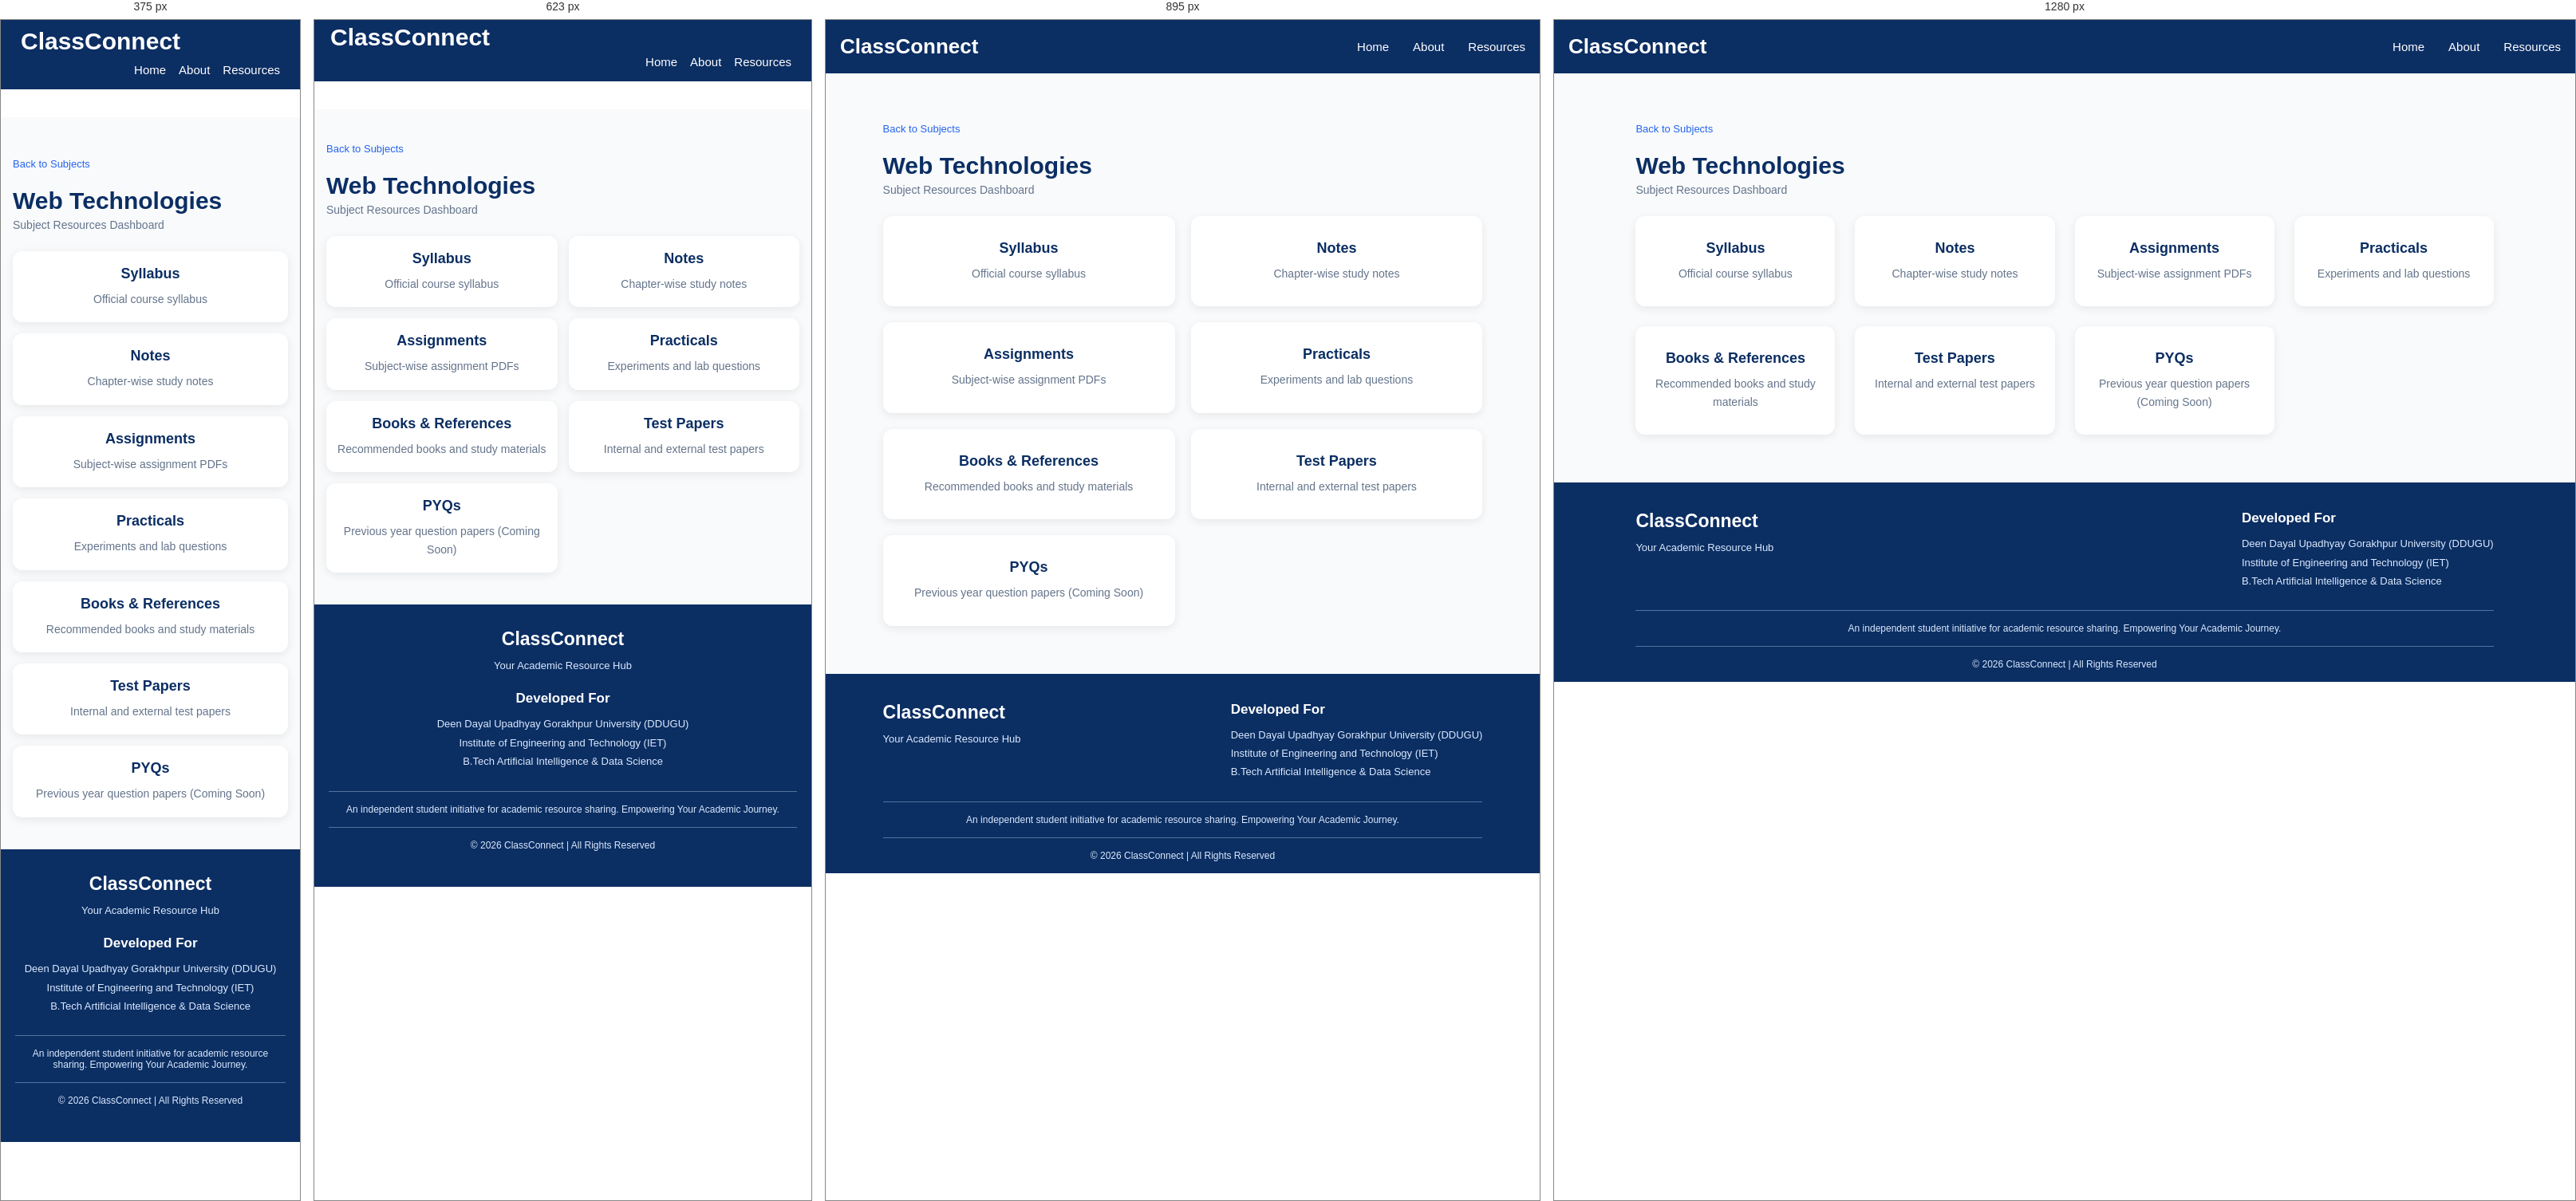
Rendered at 375 px, 623 px, 895 px and 1280 px, left to right.

<!-- file: AID102.html -->
<!DOCTYPE html>
<html lang="en">
<head>
    <meta charset="UTF-8">
    <meta name="viewport" content="width=device-width, initial-scale=1.0">
    <title>Subject-AID102 Resources | ClassConnect</title>
    <script src="https://kit.fontawesome.com/d90dcf48e7.js" crossorigin="anonymous"></script>
    <!-- <link rel="icon" type="image/jpg" href="assets/titleIcon.jpg"> -->
    <link rel="preconnect" href="https://fonts.googleapis.com">
    <link rel="preconnect" href="https://fonts.gstatic.com" crossorigin>
    <link
        href="https://fonts.googleapis.com/css2?family=Poppins:ital,wght@0,100;0,200;0,300;0,400;0,500;0,600;0,700;0,800;0,900;1,100;1,200;1,300;1,400;1,500;1,600;1,700;1,800;1,900&display=swap"
        rel="stylesheet">
    <link rel="stylesheet" href="/style.css">
</head>
<body>
    <nav class="navbar">
                <div class="logo">
                    <i class="fa-solid fa-graduation-cap"></i>
                    <span>ClassConnect</span>
                </div>

                <ul class="nav-links">
                    <li><a href="/index.html">Home</a></li>
                    <li><a href="/about.html">About</a></li>
                    <li><a href="/semesters.html">Resources</a></li>
                </ul>
            </nav>

<section class="academic-resources">
       <div class="semester-heading">
        <a href="/sem1_subject.html" class="back-home">
            <i class="fa-solid fa-arrow-left"></i>
            Back to Subjects
        </a>
        <h1>Web Technologies</h1>
        <p>Subject Resources Dashboard</p>
    </div>

        <div class="resources-container">

                <a href="/assets/semester 1/AID102.pdf" target="_blank"><div class="resources-card">
                    <i class="fa-solid fa-clipboard-list"></i>
                    <h3>Syllabus</h3>
                    <p> Official course syllabus</p>
                </div>
           </a>
                <a href="notes-page-webtech.html"><div class="resources-card">
                    <i class="fa-solid fa-book-open"></i>
                    <h3>Notes</h3>
                    <p>Chapter-wise study notes</p>
                </div>
            </a>
                <a href="assignments-page-webtech.html"><div class="resources-card">
                    <i class="fa-solid fa-file-lines"></i>
                    <h3>Assignments</h3>
                    <p>Subject-wise assignment PDFs</p>
                </div>
            </a>
                <a href="practicals-page-webtech.html"><div class="resources-card">
                    <i class="fa-solid fa-flask"></i>
                    <h3>Practicals</h3>
                    <p>Experiments and lab questions</p>
                </div>
</a>
                <a href="Books-page-webtech.html"><div class="resources-card">
                    <i class="fa-solid fa-book-bookmark"></i>
                    <h3>Books & References</h3>
                    <p>Recommended books and study materials</p>
                </div>
            </a>
                <a href="test-paper-page-webtech.html"><div class="resources-card">
                    <i class="fa-solid fa-file-pdf"></i>
                    <h3>Test Papers</h3>
                    <p>Internal and external test papers</p>
                </div>

            
                <a href="" style="cursor: not-allowed;"><div class="resources-card">
                    <i class="fa-solid fa-file-circle-question"></i>
                    <h3>PYQs</h3>
                    <p>Previous year question papers (Coming Soon)</p>
                </div></a>

        </div>
    </section>

             <footer class="footer">
        <div class="footer-container">
            <div class="footer-brand">
                <h2>
                    <i class="fa-solid fa-graduation-cap"></i>
                    ClassConnect
                </h2>
                <p>Your Academic Resource Hub</p>
            </div>
            <div class="footer-info">
                <h3>Developed For</h3>
                <p>Deen Dayal Upadhyay Gorakhpur University (DDUGU)</p>
                <p>Institute of Engineering and Technology (IET)</p>
                <p>B.Tech Artificial Intelligence & Data Science</p>
            </div>
        </div>
        <div class="footer-note">
            <p>An independent student initiative for academic resource sharing. Empowering Your Academic Journey.</p>
        </div>
        <div class="footer-bottom">
            <p>© 2026 ClassConnect | All Rights Reserved</p>
        </div>

    </footer>
</body>
</html>

/* @media block from style.css */
@media screen and (max-width: 1024px) {

    .about-hero {
        padding: 65px 6%;
    }

    .about-offer-grid {
        grid-template-columns: repeat(2, 1fr);
    }

}

/* @media block from style.css */
@media screen and (max-width: 767px) {

    .about-hero {
        min-height: 0;
        padding: 55px 22px;
        flex-direction: column;
        text-align: center;
        gap: 30px;
    }

    .about-hero-content {
        width: 100%;
    }

    .about-hero h1 {
        font-size: 34px;
    }

    .about-hero p {
        font-size: 14px;
    }

    .about-hero-icon {
        font-size: 85px;
        padding: 0;
    }

    .about-intro,
    .about-offer {
        padding: 50px 18px;
    }

    .about-section-heading h2,
    .mission-content h2 {
        font-size: 27px;
    }

    .about-intro-content p {
        font-size: 14px;
    }

    .about-offer-grid {
        grid-template-columns: repeat(2, minmax(0, 1fr));
        gap: 14px;
    }

    .about-card {
        padding: 22px 12px;
    }

    .about-card h3 {
        font-size: 15px;
    }

    .about-card p {
        font-size: 12px;
    }

    .about-card i {
        font-size: 27px;
    }

    .about-mission {
        padding: 50px 22px;
        flex-direction: column;
        text-align: center;
        gap: 22px;
    }

    .mission-icon {
        min-width: 80px;
        height: 80px;
        font-size: 32px;
    }

    .mission-content p {
        font-size: 14px;
    }

    .about-initiative {
        padding: 55px 20px;
    }

    .about-initiative h3 {
        font-size: 19px;
    }

    .about-footer {
        padding: 20px 12px;
    }

}

/* @media block from style.css */
@media screen and (max-width: 480px) {

    .about-hero h1 {
        font-size: 29px;
    }

    .about-offer-grid {
        grid-template-columns: 1fr;
    }

    .about-card {
        padding: 25px 18px;
    }

}

/* @media block from style.css */
@media screen and (max-width: 1024px) {

    .resources-container {
        grid-template-columns: repeat(2, 1fr);
        gap: 20px;
    }

    .semester-page-container,
    .subjects-container {
        grid-template-columns: repeat(2, 1fr);
        gap: 20px;
    }

    .mainPage-content {
        padding: 30px;
    }

    .semester-banner {
        padding: 25px;
    }

    .footer-container {
        flex-wrap: wrap;
        gap: 25px;
    }

    .chapter-list {
        width: 90%;
    }
}

/* @media block from style.css */
@media screen and (max-width: 767px) {

    /* Navbar */
    .navbar {
        top: 0;
    padding: 0 15px;
    flex-wrap: wrap;
    padding-bottom: 0px;
    margin-top: 0;
    margin-bottom: 35px;
}

    .logo {
        font-size: 30px;
        padding: 5px;
    }

    .nav-links {
        width: 100%;
        flex-direction: row;
      justify-content: right;
        gap: 16px;
        padding-right: 10px;
        padding-bottom: 15px;
    }
    

    /* .nav-links li {
        width: 100%;
        text-align: center;
        padding: 12px 0;
    } */

    /* .nav-links a {
        display: block;
    } */

    /* Hero Section */
    .mainPage_bg_img {
        min-height: 65vh;
        height: auto;
        /* padding: 50px 18px; */
        background-position: center;
    }

    .mainPage-content {
        width: 100%;
        padding: 40px 15px;
        text-align: left;
    }

    .mainPage-content h2 {
        font-size: 26px;
    }
    .mainPage-content h3 {
        font-size: 22px;
    }
    .mainPage-content h4 {
        font-size: 20px;
    }

    .mainPage-content p {
        font-size: 15px;
        line-height: 1.6;
    }

    /* Academic Resources */
    .academic-resources {
        padding: 40px 15px;
    }

    .resources-container {
        grid-template-columns: repeat(2, minmax(0, 1fr));
        gap: 14px;
    }

    .resources-card {
        width: 100%;
        min-width: 0;
        padding: 18px 10px;
    }

    /* Quick Access */
    .quick_access {
        padding: 35px 15px;
    }

    .semester-banner {
        width: 100%;
        padding: 22px 15px;
        flex-direction: column;
        text-align: center;
        gap: 15px;
    }

    .wrap {
        width: 100%;
    }

    .banner-mark {
        margin: 0 auto;
    }

    /* Semester Cards */
    .semester-page {
        padding: 35px 15px;
    }

    .semester-page-container {
        grid-template-columns: repeat(2, minmax(0, 1fr));
        gap: 15px;
    }

    .semester-card {
        width: 100%;
        min-width: 0;
        padding: 18px 10px;
    }

    /* Subject Cards */
    .subjects-page {
        padding: 35px 15px;
    }

    .subjects-container {
        grid-template-columns: repeat(2, minmax(0, 1fr));
        gap: 15px;
    }

    .subject-card {
        width: 100%;
        min-width: 0;
        padding: 18px 10px;
    }

    /* Chapter List */
    .chapter-list {
        width: 100%;
        padding: 10px;
    }

    .chapter-item {
        padding: 14px;
    }

    /* Test Papers */
    .test-papers-page {
        padding: 30px 15px;
    }

    .test-paper-tabs {
        display: flex;
        flex-wrap: wrap;
        gap: 10px;
    }

    .paper-tab {
        flex: 1;
        min-width: 120px;
    }

    .paper-item {
        width: 100%;
        padding: 15px;
    }

    /* Footer */
    .footer {
        padding: 30px 18px;
    }

    .footer-container {
        flex-direction: column;
        text-align: center;
        gap: 20px;
    }
}

/* @media block from style.css */
@media screen and (max-width: 480px) {

    .logo {
        font-size: 30px;
        padding: 10px;
    }

    .mainPage_bg_img {
        min-height: 55vh;
    }

    /* .mainPage-content h1 {
        font-size: 27px;
    } */

    .mainPage-content p {
        font-size: 14px;
    }

    .resources-container,
    .semester-page-container,
    .subjects-container {
        grid-template-columns: 1fr;
    }

    .resources-card,
    .semester-card,
    .subject-card {
        width: 100%;
    }

    .semester-heading,
    .subjects-heading {
        font-size: 25px;
        /* text-align: left; */
    }

    .test-paper-tabs {
        flex-direction: column;
    }

    .paper-tab {
        width: 100%;
    }
}